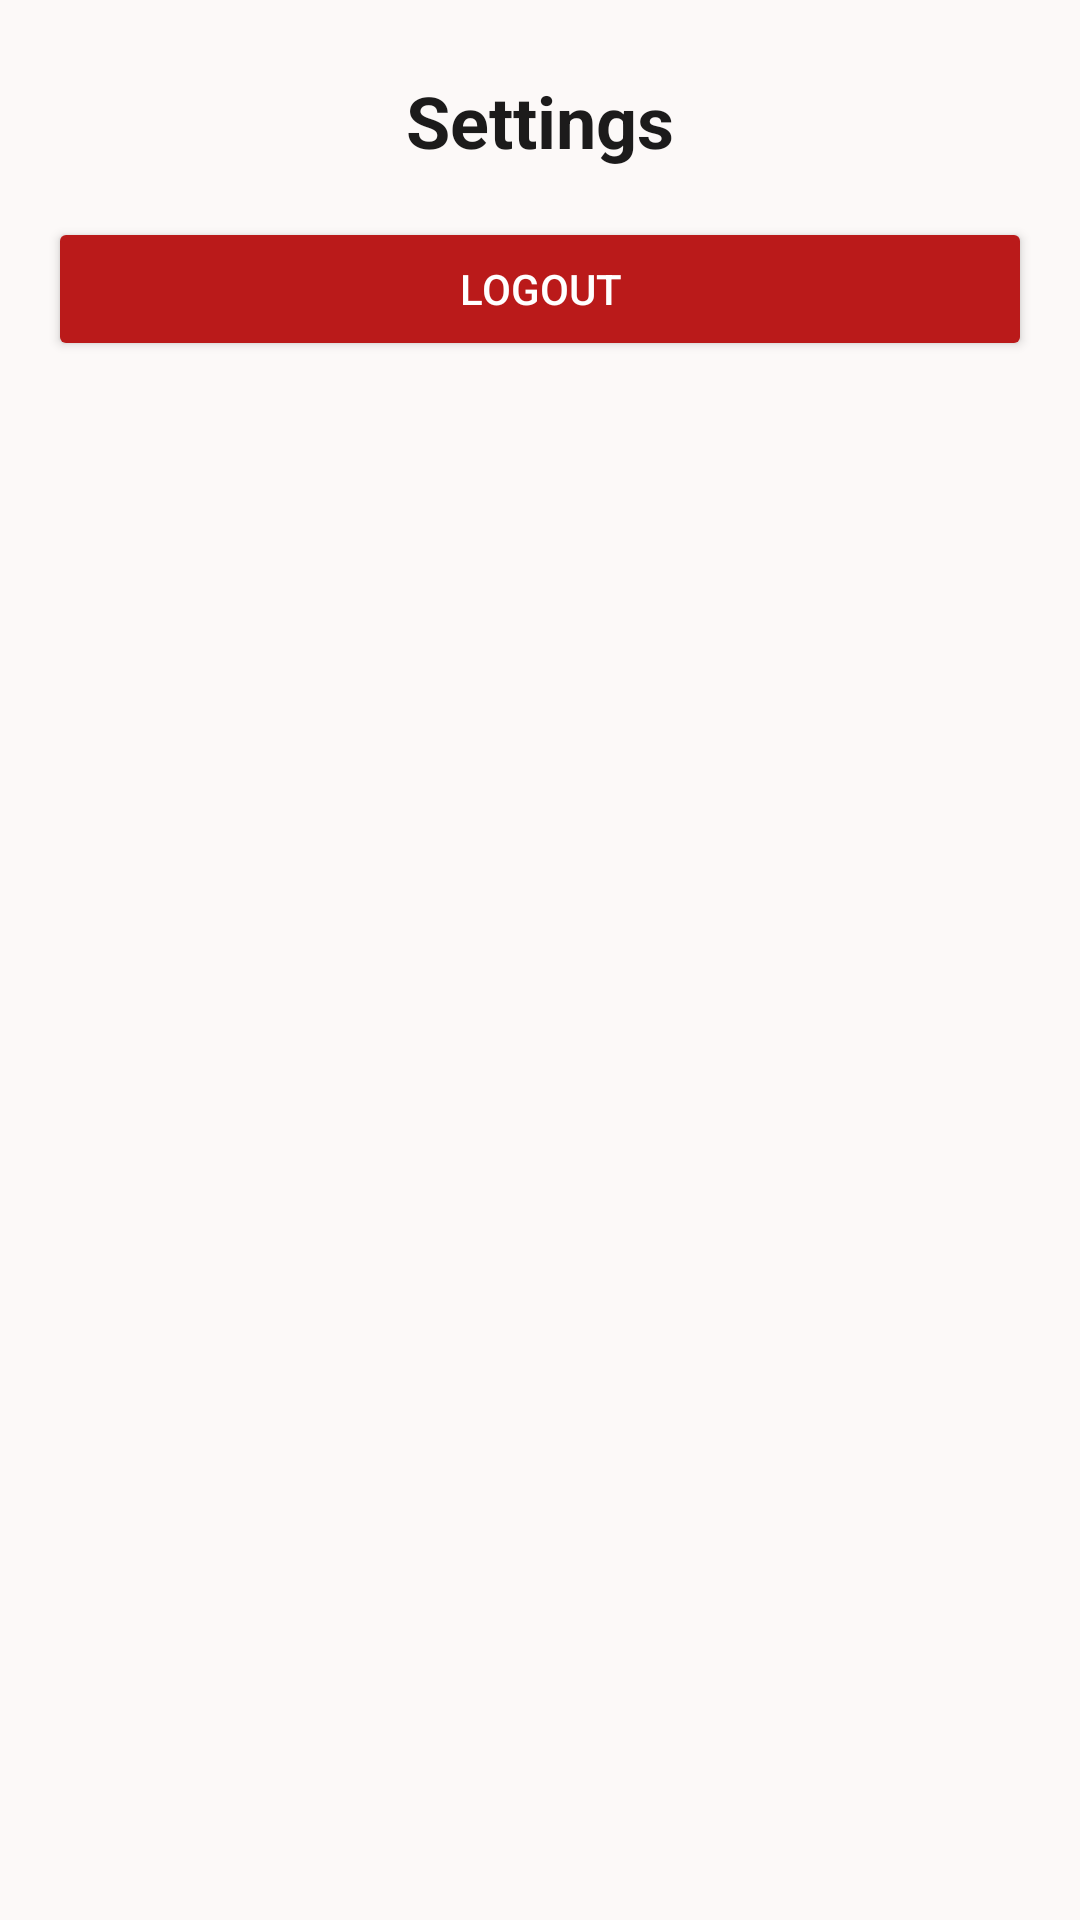

Reconstruct the res/layout file that produces this screen, plus the resources it refers to.
<!-- AndroidManifest.xml: application theme Theme.MealCraft -->
<!-- res/layout/fragment_settings.xml -->
<?xml version="1.0" encoding="utf-8"?>
<androidx.constraintlayout.widget.ConstraintLayout xmlns:android="http://schemas.android.com/apk/res/android"
    xmlns:app="http://schemas.android.com/apk/res-auto"
    android:layout_width="match_parent"
    android:layout_height="match_parent"
    android:background="@color/background">

    <TextView
        android:id="@+id/tvSettingsTitle"
        android:layout_width="wrap_content"
        android:layout_height="wrap_content"
        android:text="Settings"
        android:textSize="24sp"
        android:textStyle="bold"
        android:textColor="@color/on_background"
        android:layout_marginTop="24dp"
        app:layout_constraintTop_toTopOf="parent"
        app:layout_constraintStart_toStartOf="parent"
        app:layout_constraintEnd_toEndOf="parent" />

    <Button
        android:id="@+id/btnLogout"
        android:layout_width="match_parent"
        android:layout_height="wrap_content"
        android:text="Logout"
        android:layout_margin="16dp"
        android:backgroundTint="@color/error"
        android:textColor="@color/on_error"
        app:layout_constraintTop_toBottomOf="@id/tvSettingsTitle" />

</androidx.constraintlayout.widget.ConstraintLayout>
<!-- resources referenced by this layout -->
<resources>
  <color name="background">#FCF9F8</color>
  <color name="error">#BA1A1A</color>
  <color name="on_background">#1C1B1B</color>
  <color name="on_error">#FFFFFF</color>
  <style name="Theme.MealCraft" parent="Base.Theme.MealCraft" />
  <style name="Base.Theme.MealCraft" parent="Theme.Material3.DayNight.NoActionBar">
          
          
      </style>
</resources>
